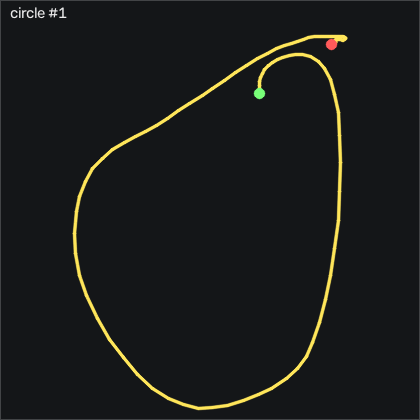

The data file committed next to this chart (first rows):
t_s, ax, ay, az, gx, gy, gz, seq
0.00000, -0.86, -0.259, 0.575, -2.566, -15.68, 0.4351, 35200
0.01000, -0.898, -0.266, 0.592, -0.7672, -19.43, -0.4798, 35201
0.02000, -0.867, -0.273, 0.586, 1.306, -25.59, -0.9368, 35202
0.03000, -0.815, -0.292, 0.59, 3.867, -30.38, -1.852, 35203
0.04000, -0.783, -0.347, 0.609, 7.465, -31.99, -3.346, 35204
0.05000, -0.744, -0.395, 0.628, 13.04, -32.88, -4.413, 35205
0.06000, -0.676, -0.409, 0.623, 20.15, -33.49, -6.974, 35206
0.07000, -0.621, -0.399, 0.616, 27.74, -32.06, -11.46, 35207
0.08000, -0.587, -0.386, 0.615, 34.39, -28.67, -15.45, 35208
0.09000, -0.559, -0.381, 0.615, 39.9, -24.07, -18.47, 35209
0.1, -0.553, -0.389, 0.614, 44.84, -18.49, -21.15, 35210
0.111, -0.53, -0.389, 0.614, 50.12, -12.66, -22.83, 35211
0.12, -0.506, -0.347, 0.602, 55.88, -6.414, -22.77, 35212
0.13, -0.397, -0.33, 0.571, 59.72, 1.909, -23.01, 35213
0.14, -0.315, -0.284, 0.546, 62.07, 15.51, -24.75, 35214
0.151, -0.142, -0.146, 0.494, 60.79, 34.9, -24.29, 35215
0.16, -0.06900, -0.187, 0.383, 52.16, 62.12, -15.08, 35216
0.17, -0.05000, -0.181, 0.317, 46.09, 91.09, -6.7, 35217
0.18, -0.03100, -0.101, 0.328, 38.2, 120.1, -8.742, 35218
0.19, -0.09100, -0.09800, 0.309, 25.82, 151.6, -14.26, 35219
0.2, -0.316, -0.07800, 0.274, 13.81, 186.8, -16.91, 35220
0.21, -0.605, -0.00800, 0.251, 4.995, 216.6, -11.88, 35221
0.22, -0.853, 0.06800, 0.226, -3.968, 234.5, -2.706, 35222
0.23, -1.224, 0.123, 0.225, -14.24, 240.5, 12.54, 35223
0.24, -1.234, 0.08700, 0.16, -26.01, 229.3, 39.73, 35224
0.25, -1.303, 0.108, 0.174, -35.95, 216.2, 55.68, 35225
0.26, -1.456, 0.205, 0.241, -41.35, 202.5, 64.79, 35226
0.27, -1.604, 0.248, 0.29, -47.32, 182.7, 69.67, 35227
0.281, -1.503, 0.313, 0.203, -51.56, 150.2, 64, 35228
0.29, -1.291, 0.439, 0.156, -57.14, 121.8, 57.69, 35229
0.3, -1.192, 0.411, 0.09200, -72.99, 102.6, 40.98, 35230
0.31, -1.113, 0.367, 0.04500, -90.28, 84.41, 21.29, 35231
0.321, -1.099, 0.271, 0.04200, -107, 71.51, 2.264, 35232
0.33, -1.066, 0.136, 0.05200, -120.6, 57.67, -15.11, 35233
0.34, -1.149, -0.09800, 0.116, -127.3, 47.46, -28.56, 35234
0.35, -1.26, -0.162, 0.133, -124.5, 36.48, -38.86, 35235
0.36, -1.371, -0.194, 0.08800, -121.7, 20.41, -44.9, 35236
0.37, -1.598, -0.151, 0.01300, -119.2, 2.214, -45.51, 35237
0.38, -1.587, -0.179, 0.01500, -121.5, -25.47, -42.31, 35238
0.39, -1.659, -0.261, 0.02800, -125, -53.43, -31.03, 35239
0.4, -1.651, -0.334, 0.02900, -124.9, -81.29, -11.33, 35240
0.41, -1.504, -0.378, 0.00700, -121.9, -112.1, 6.075, 35241
0.42, -1.338, -0.448, -0.00600, -117.6, -136, 15.8, 35242
0.43, -1.182, -0.571, 0.00300, -111.7, -154.1, 18.18, 35243
0.44, -1.052, -0.72, 0.08900, -100.9, -167.1, 18.3, 35244
0.451, -0.943, -0.831, 0.198, -82.99, -173.9, 18.97, 35245
0.46, -0.815, -0.851, 0.268, -58.66, -177.3, 17.17, 35246
0.47, -0.674, -0.812, 0.312, -32.26, -176.6, 11.17, 35247
0.48, -0.564, -0.659, 0.338, -7.779, -170.5, 5.221, 35248
0.491, -0.472, -0.663, 0.332, 11.31, -157.6, 7.05, 35249
0.5, -0.448, -0.636, 0.376, 27.71, -140.1, 3.118, 35250
0.51, -0.489, -0.525, 0.451, 46.76, -121.7, -11.79, 35251
0.52, -0.53, -0.398, 0.472, 63.96, -103.5, -19.84, 35252
0.53, -0.564, -0.321, 0.454, 77.13, -85.71, -20.72, 35253
0.54, -0.588, -0.26, 0.439, 86.46, -70.53, -16.42, 35254
0.55, -0.623, -0.201, 0.435, 91.09, -57.45, -12.92, 35255
0.56, -0.723, -0.192, 0.445, 90.36, -48.27, -16.21, 35256
0.57, -0.861, -0.187, 0.485, 87.74, -45.13, -17.74, 35257
0.58, -0.951, -0.252, 0.496, 84.99, -49.07, -17.28, 35258
0.59, -0.818, -0.251, 0.541, 87.01, -56.57, -22.64, 35259
... 53 more rows
